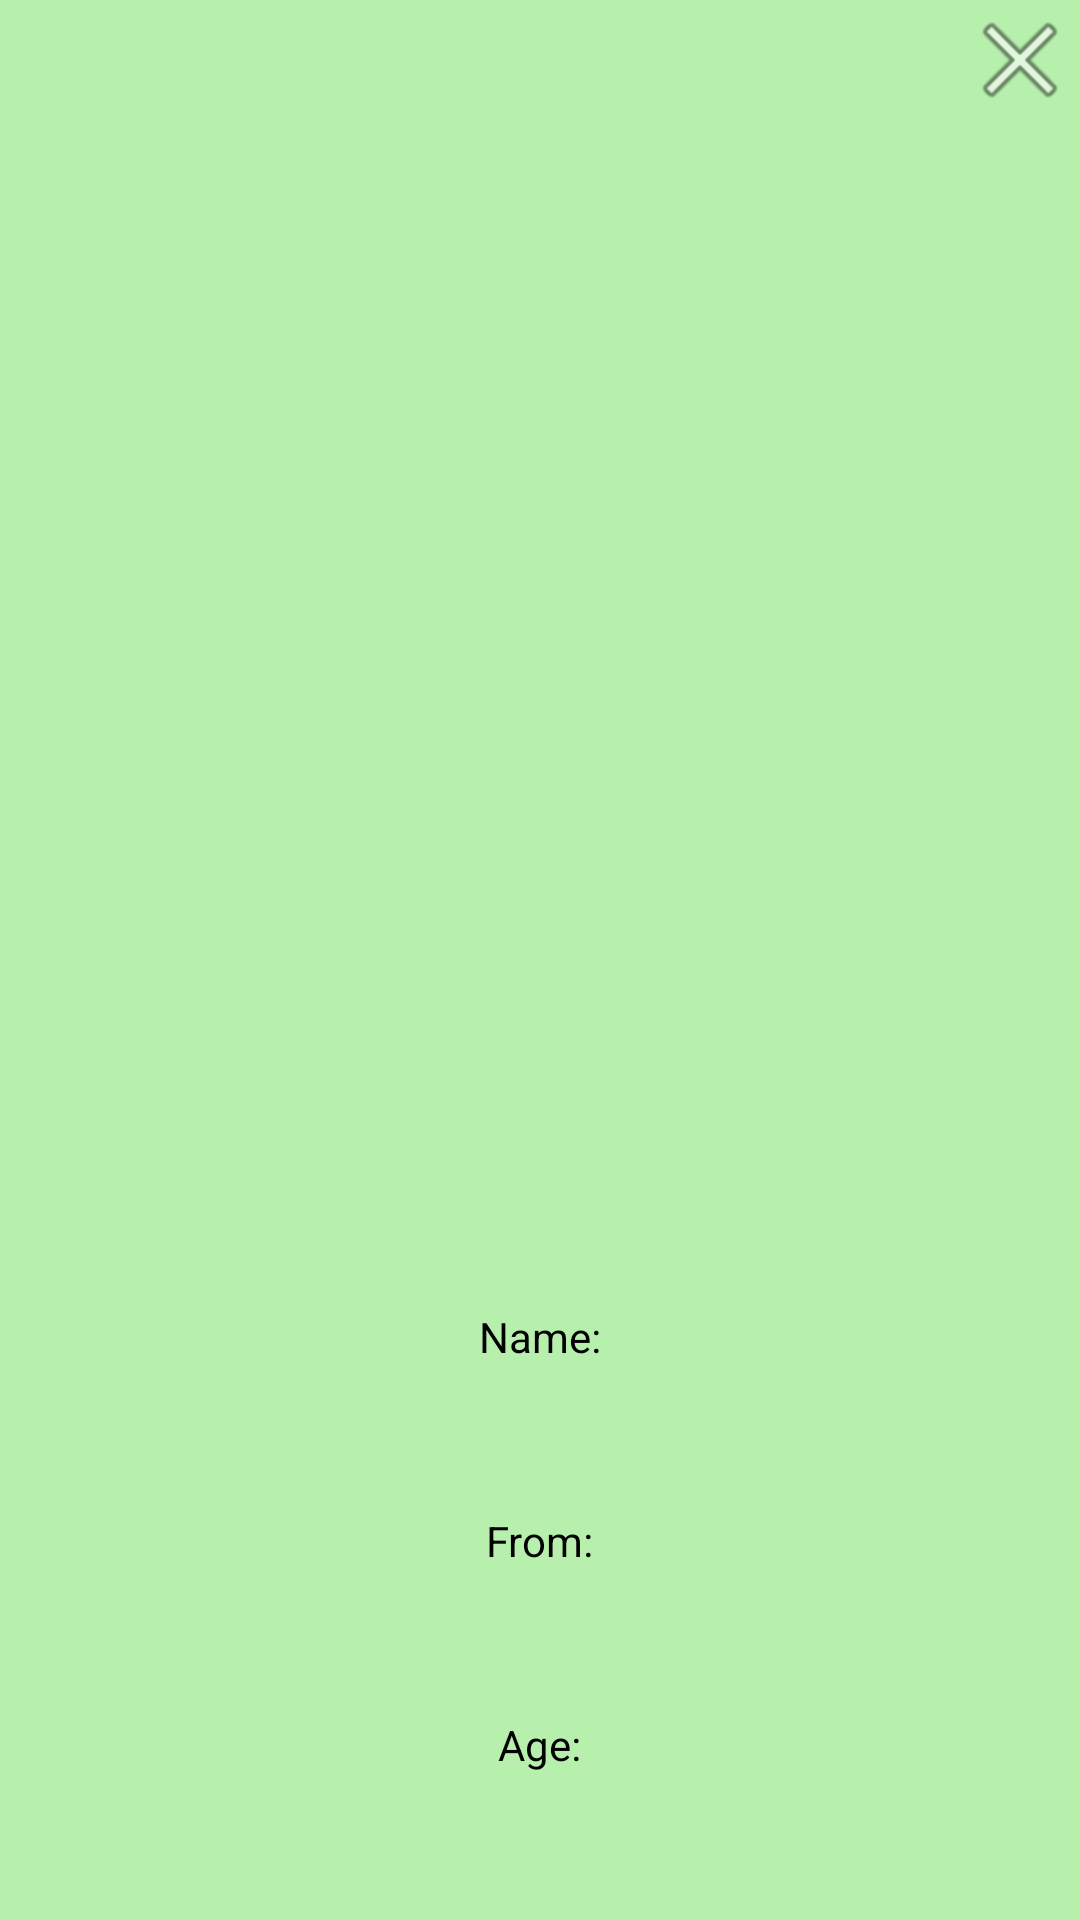

Layout XML and referenced resources for this Android screen:
<!-- AndroidManifest.xml: application theme Theme.TourismClubManagement -->
<!-- res/layout/user_details_popup.xml -->
<?xml version="1.0" encoding="utf-8"?>
<androidx.constraintlayout.widget.ConstraintLayout xmlns:android="http://schemas.android.com/apk/res/android"
    xmlns:app="http://schemas.android.com/apk/res-auto"
    xmlns:tools="http://schemas.android.com/tools"
    android:layout_width="match_parent"
    android:layout_height="match_parent"
    android:background="@color/Celadon">
    <RelativeLayout
        android:id="@+id/relativeLayout"
        android:layout_width="match_parent"
        android:layout_height="wrap_content"
        app:layout_constraintEnd_toEndOf="parent"
        app:layout_constraintStart_toStartOf="parent"
        app:layout_constraintTop_toTopOf="parent">

        <androidx.appcompat.widget.AppCompatButton
            android:id="@+id/cancelPopupButton"
            android:layout_width="40dp"
            android:layout_height="40dp"
            android:layout_alignParentEnd="true"
            android:background="@android:drawable/ic_menu_close_clear_cancel" />
    </RelativeLayout>

    <ScrollView
        android:layout_width="match_parent"
        android:layout_height="wrap_content"
        android:layout_margin="10dp"
        app:layout_constraintBottom_toBottomOf="parent"
        app:layout_constraintEnd_toEndOf="parent"
        app:layout_constraintHorizontal_bias="0.473"
        app:layout_constraintStart_toStartOf="parent"
        app:layout_constraintTop_toBottomOf="@+id/relativeLayout"
        app:layout_constraintVertical_bias="1.0">

        <androidx.appcompat.widget.LinearLayoutCompat
            android:layout_width="match_parent"
            android:layout_height="wrap_content"
            android:gravity="center"
            android:orientation="vertical">

            <TextView
                android:id="@+id/userDetailsNameText"
                android:layout_width="wrap_content"
                android:layout_height="wrap_content"
                android:layout_margin="10dp"
                android:text="Name:" />

            <TextView
                android:id="@+id/userDetailsNameField"
                android:layout_width="wrap_content"
                android:layout_height="wrap_content"
                android:layout_marginHorizontal="10dp"
                android:layout_marginBottom="10dp"
                android:textColor="@color/MardiGras" />

            <TextView
                android:id="@+id/userDetailsHometownText"
                android:layout_width="wrap_content"
                android:layout_height="wrap_content"
                android:layout_margin="10dp"
                android:text="From:" />

            <TextView
                android:id="@+id/userDetailsHometownField"
                android:layout_width="wrap_content"
                android:layout_height="wrap_content"
                android:layout_marginHorizontal="10dp"
                android:layout_marginBottom="10dp"
                android:textColor="@color/MardiGras" />

            <TextView
                android:id="@+id/userDetailsAgeText"
                android:layout_width="wrap_content"
                android:layout_height="wrap_content"
                android:layout_margin="10dp"
                android:text="Age:" />

            <TextView
                android:id="@+id/userDetailsAgeField"
                android:layout_width="wrap_content"
                android:layout_height="wrap_content"
                android:layout_marginHorizontal="10dp"
                android:layout_marginBottom="10dp"
                android:textColor="@color/MardiGras" />

            <TextView
                android:id="@+id/userDetailsRoleField"
                android:layout_width="wrap_content"
                android:layout_height="wrap_content"
                android:layout_marginHorizontal="10dp"
                android:layout_marginTop="20dp"
                android:layout_marginBottom="10dp"
                android:textColor="@color/MardiGras"
                android:visibility="gone" />

            <androidx.appcompat.widget.AppCompatButton
                android:id="@+id/userDetailsChangeRole"
                android:layout_width="wrap_content"
                android:layout_height="wrap_content"
                android:layout_margin="20dp"
                android:background="@drawable/button_background"
                android:text="Change Role"
                android:visibility="gone" />


        </androidx.appcompat.widget.LinearLayoutCompat>
    </ScrollView>
</androidx.constraintlayout.widget.ConstraintLayout>
<!-- resources referenced by this layout -->
<resources>
  <color name="Celadon">#B7F0AD</color>
  <color name="MardiGras">#822E81</color>
  <!-- drawable button_background (drawable) -->
  <?xml version="1.0" encoding="utf-8"?>
  <shape xmlns:android="http://schemas.android.com/apk/res/android">
      <solid android:color="@color/Ochre"/>
      <stroke android:width="1dp" android:color="@color/black"/>
      <corners android:radius="7dp" />
      <padding android:left="10dp" android:top="10dp"
          android:right="10dp" android:bottom="10dp" />
  </shape>
  <style name="Theme.TourismClubManagement" parent="Theme.AppCompat.NoActionBar">
          <item name="android:textColor">@color/black</item>
          <item name="android:editTextBackground">@drawable/edit_text_background</item>
          <item name="android:editTextColor">@color/black</item>
          <item name="colorPrimary">@color/black</item>
          <item name="android:itemBackground">@color/Ochre</item>
      </style>
  <color name="Ochre">#D17B0F</color>
  <color name="black">#FF000000</color>
  <!-- drawable edit_text_background (drawable) -->
  <?xml version="1.0" encoding="utf-8"?>
  <shape xmlns:android="http://schemas.android.com/apk/res/android">
      <solid android:color="@color/white"/>
      <corners android:radius="5dp"/>
      <stroke android:width="1dp" android:color="@color/black"/>
      <padding android:left="5dp" android:top="5dp"
          android:right="5dp" android:bottom="5dp" />
  </shape>
  <color name="white">#FFFFFFFF</color>
</resources>
